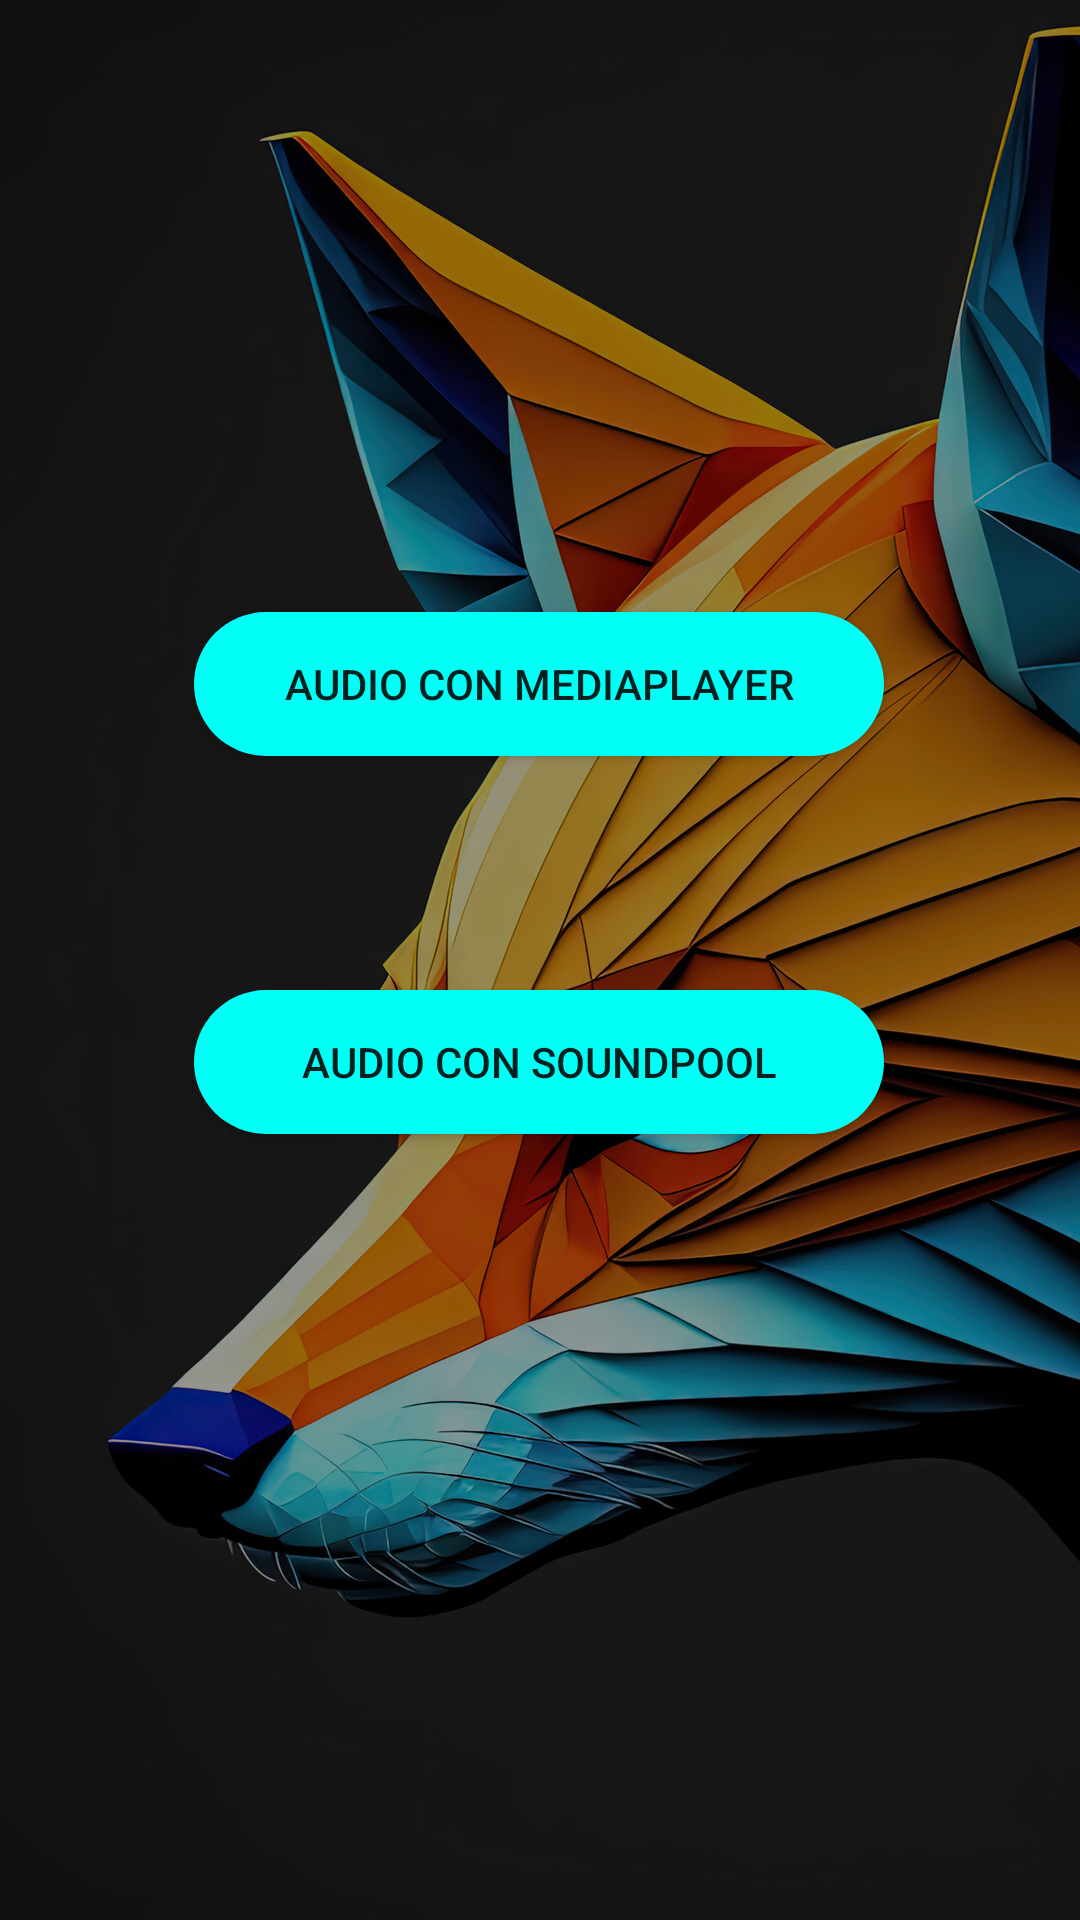

This screen was rendered from an Android layout file. Write that file and the resources it references.
<!-- AndroidManifest.xml: application theme Theme.Prueba_2 -->
<!-- res/layout/reproductor.xml -->
<?xml version="1.0" encoding="utf-8"?>

<androidx.constraintlayout.widget.ConstraintLayout xmlns:android="http://schemas.android.com/apk/res/android"
    android:layout_width="match_parent"
    android:layout_height="match_parent"
    xmlns:app="http://schemas.android.com/apk/res-auto"
    android:background="@drawable/pantalla_principal">
    <LinearLayout
        android:layout_width="match_parent"
        android:layout_height="match_parent"
        android:background="#6A000000">

    </LinearLayout>
    <Button
        android:id="@+id/SoundPool"
        android:layout_width="230dp"
        android:layout_height="wrap_content"
        android:onClick="AudioSoundPool"
        android:text="@string/SoundPool"
        android:background="@drawable/boton_estilo"
        app:layout_constraintBottom_toBottomOf="parent"
        app:layout_constraintEnd_toEndOf="parent"
        app:layout_constraintHorizontal_bias="0.498"
        app:layout_constraintStart_toStartOf="parent"
        app:layout_constraintTop_toBottomOf="@+id/button_play"
        app:layout_constraintVertical_bias="0.229" />

    <Button
        android:id="@+id/button_play"
        android:layout_width="230dp"
        android:layout_height="wrap_content"
        android:layout_marginTop="204dp"
        android:onClick="AudioMediaPlayer"
        android:text="@string/MediaPlayer"
        android:background="@drawable/boton_estilo"
        app:layout_constraintEnd_toEndOf="parent"
        app:layout_constraintHorizontal_bias="0.498"
        app:layout_constraintStart_toStartOf="parent"
        app:layout_constraintTop_toTopOf="parent" />
    <Button
        android:id="@+id/atras"
        android:layout_width="48dp"
        android:layout_height="47dp"
        android:background="@drawable/atras"
        android:backgroundTint="@color/white"
        android:onClick="atras"
        app:layout_constraintBottom_toBottomOf="parent"
        app:layout_constraintEnd_toEndOf="parent"
        app:layout_constraintHorizontal_bias="0.05"
        app:layout_constraintStart_toStartOf="parent"
        app:layout_constraintTop_toTopOf="parent"
        app:layout_constraintVertical_bias="0.023" />

</androidx.constraintlayout.widget.ConstraintLayout>
<!-- resources referenced by this layout -->
<resources>
  <color name="white">#FFFFFFFF</color>
  <!-- drawable boton_estilo (drawable) -->
  <?xml version="1.0" encoding="utf-8"?>
  
  <selector xmlns:android="http://schemas.android.com/apk/res/android">
  
      <item>
          <shape android:shape="rectangle">
              <solid android:color="@color/azul"></solid>
              <corners android:radius="60dp">
              </corners>
              <size android:width="130dp">
              </size>
          </shape>
      </item>
  
  </selector>
  <!-- drawable pantalla_principal: jpg bitmap (drawable, 345570 bytes) -->
  <string name="MediaPlayer">Audio con MediaPlayer</string>
  
      //webview
  <string name="SoundPool">Audio con SoundPool</string>
  <style name="Theme.Prueba_2" parent="Theme.MaterialComponents.DayNight.DarkActionBar">
          
          <item name="colorPrimary">@color/azul</item>
          <item name="colorPrimaryVariant">#378791</item>
          <item name="colorOnPrimary">@color/white</item>
          
          <item name="colorSecondary">@color/azul</item>
          <item name="colorSecondaryVariant">#ffffff</item>
          <item name="colorOnSecondary">#378791</item>
          
          <item name="android:statusBarColor">?attr/colorPrimaryVariant</item>
          
      </style>
  <color name="azul">#00FFF7</color>
</resources>
